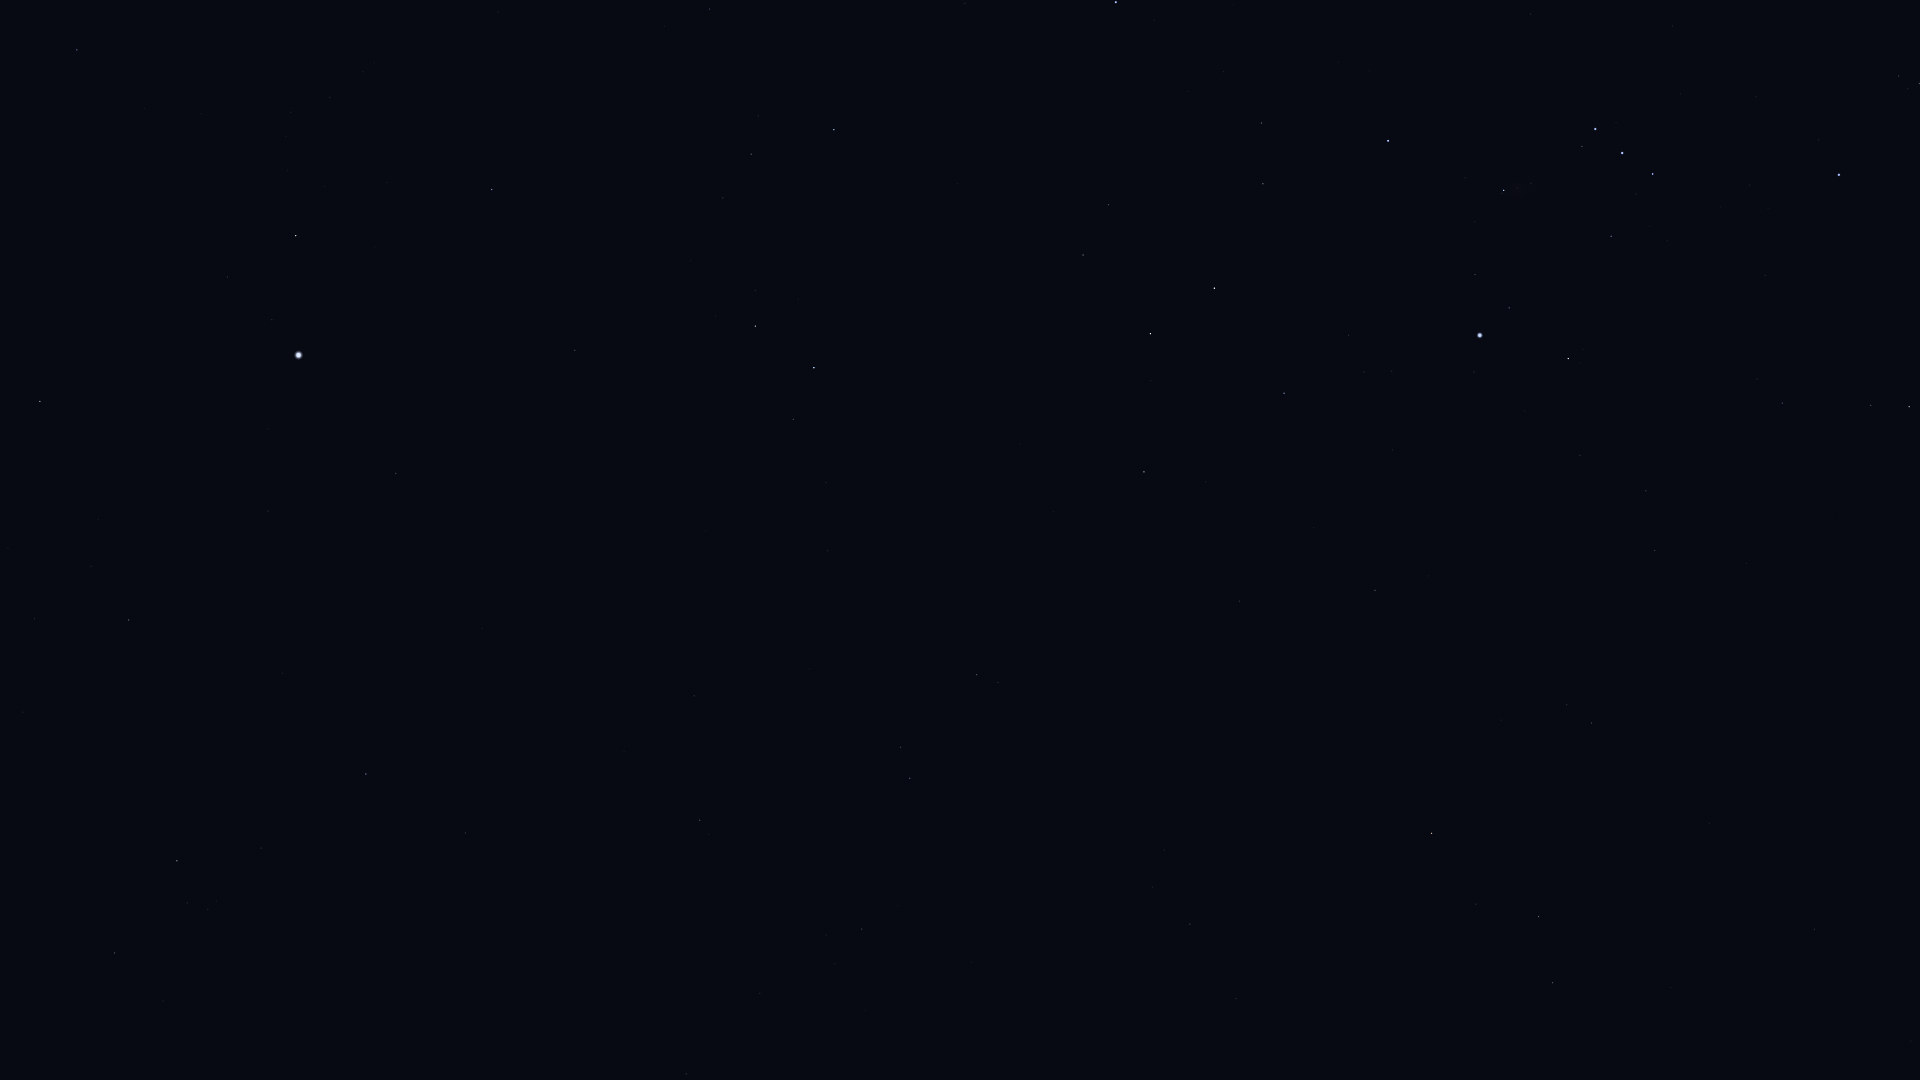

Data behind this chart, as committed beside it:
Star_ID, Name, X, Y
15510, HIP 15510, 686, 1074
15578, Intan, 927, 1078
16537, Ran, 1553, 983
16611, HIP 16611, 1236, 999
17096, Tupi, 433, 979
17378, Rana, 1539, 917
17440, HIP 17440, 115, 953
17651, HIP 17651, 1190, 924
17797, HIP 17797, 826, 935
17874, HIP 17874, 862, 929
18543, Zaurak, 1432, 833
18597, HIP 18597, 208, 909
19587, Beid, 1591, 723
19747, HIP 19747, 700, 820
19780, HIP 19780, 177, 861
19849, Keid, 1567, 705
19893, HIP 19893, 465, 833
19921, HIP 19921, 261, 848
21248, Beemim, 900, 747
21060, HIP 21060, 624, 752
21109, Hoggar, 1870, 543
21281, HIP 21281, 366, 774
21393, Theemin, 977, 675
21444, HIP 21444, 1655, 551
21594, Sceptrum, 1375, 590
21770, HIP 21770, 694, 696
21861, HIP 21861, 810, 669
22109, HIP 22109, 1646, 491
22449, Tabit, 1909, 407
22491, Mouhoun, 1114, 567
22701, HIP 22701, 1580, 455
22730, HIP 22730, 1785, 409
23685, HIP 23685, 1144, 472
23875, Cursa, 1568, 359
24244, HIP 24244, 1392, 371
24305, HIP 24305, 1284, 393
24327, HIP 24327, 1364, 372
24436, Rigel, 1480, 335
24845, HIP 24845, 1349, 335
24873, HIP 24873, 1369, 328
25336, Bellatrix, 1839, 175
25606, Nihal, 1150, 334
25859, HIP 25859, 793, 419
25930, Mintaka, 1653, 174
25985, Arneb, 1214, 288
26069, HIP 26069, 129, 620
26207, Meissa, 1919, 84
26241, Hatysa, 1504, 190
26311, Alnilam, 1622, 153
26634, Phact, 814, 368
26727, Alnitak, 1595, 129
27100, HIP 27100, 34, 619
27288, HIP 27288, 1263, 184
27321, HIP 27321, 396, 473
27366, Saiph, 1388, 141
27530, HIP 27530, 268, 511
27628, Wazn, 755, 326
27890, HIP 27890, 91, 566
28103, HIP 28103, 1261, 123
28199, HIP 28199, 755, 291
... 14 more rows
